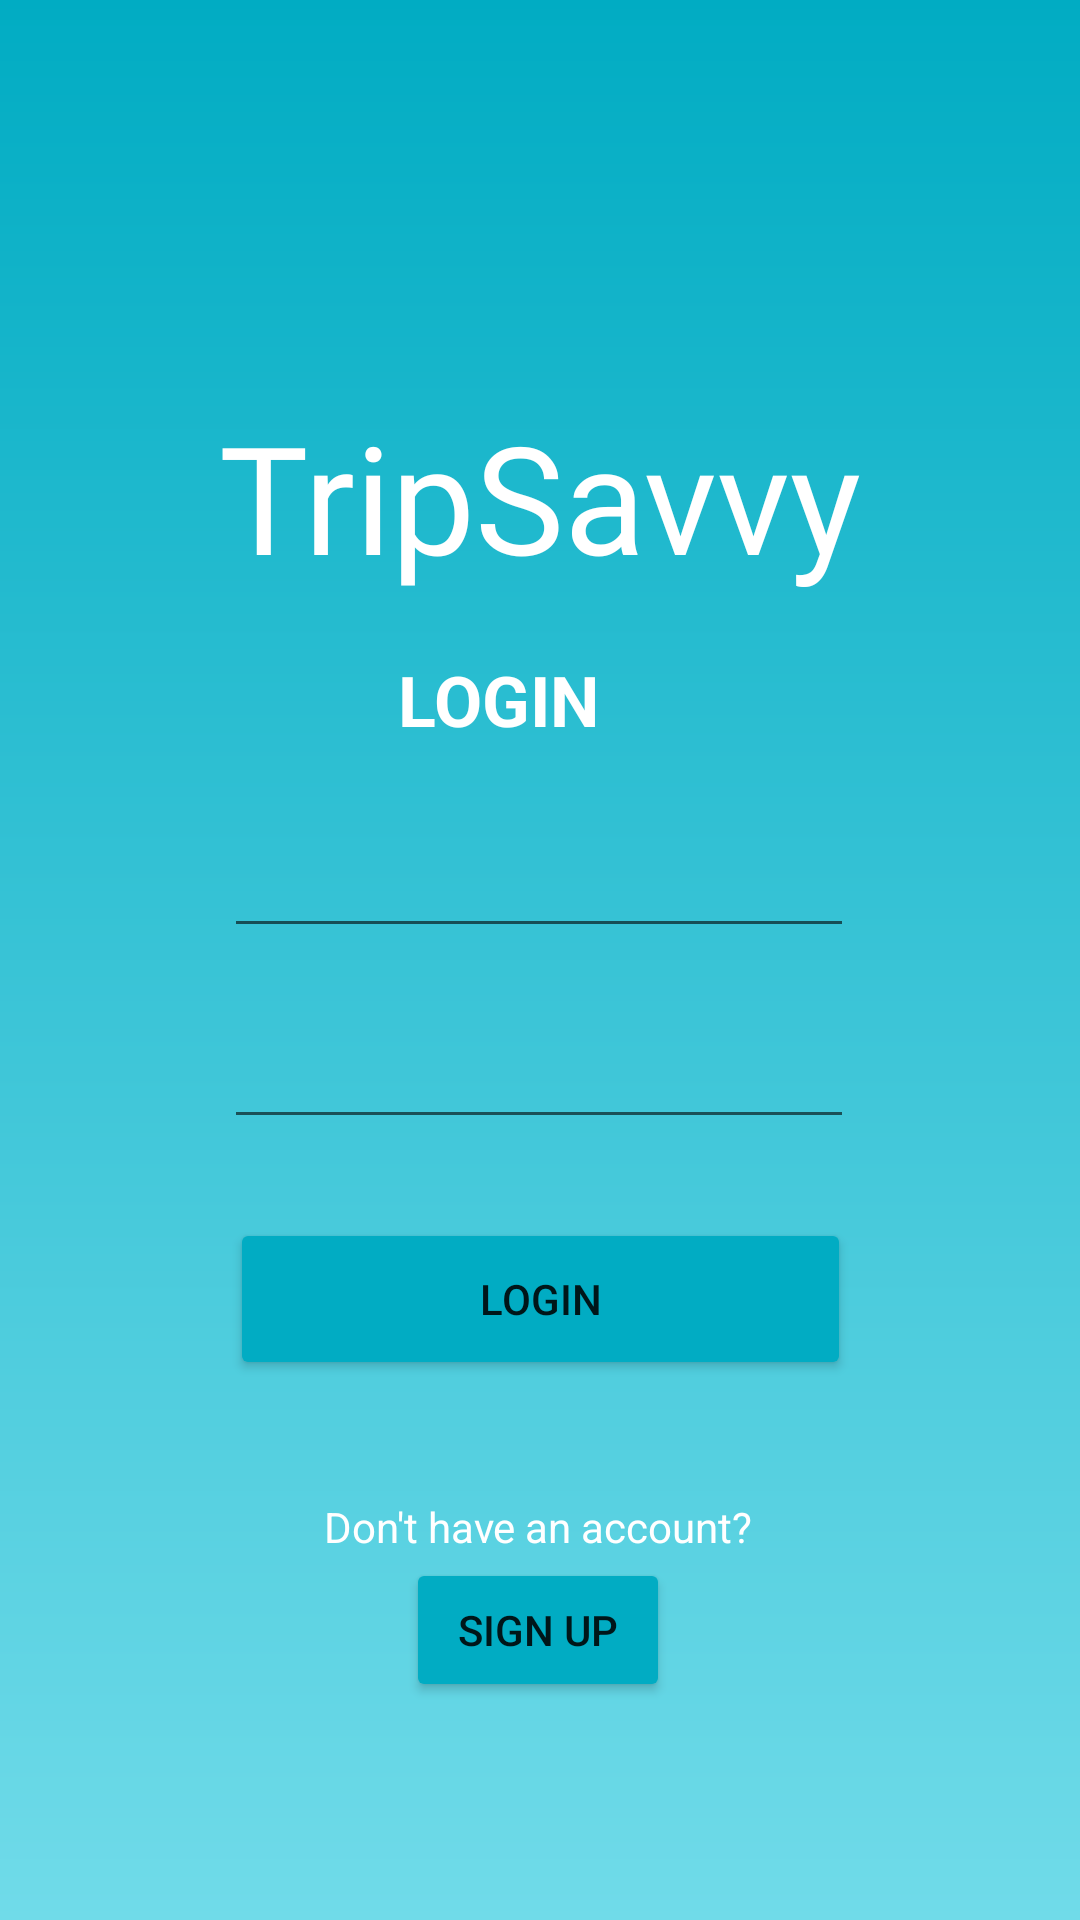

Write the Android layout XML for this screen, with the resource values it uses.
<!-- AndroidManifest.xml: application theme Theme.TripSavvy_Studio_2B03_2 -->
<!-- res/layout/activity_login.xml -->
<?xml version="1.0" encoding="utf-8"?>
<androidx.constraintlayout.widget.ConstraintLayout
    xmlns:android="http://schemas.android.com/apk/res/android"
    xmlns:app="http://schemas.android.com/apk/res-auto"
    xmlns:tools="http://schemas.android.com/tools"
    android:layout_width="match_parent"
    android:layout_height="match_parent"
    android:background="@drawable/gradient_background"
 >

    <TextView
        android:id="@+id/textView"
        android:layout_width="wrap_content"
        android:layout_height="wrap_content"
        android:fontFamily="@font/wendy_one"
        android:text="TripSavvy"
        android:textColor="@color/white"

        android:textSize="150px"
        app:layout_constraintBottom_toBottomOf="parent"
        app:layout_constraintEnd_toEndOf="parent"
        app:layout_constraintStart_toStartOf="parent"
        app:layout_constraintTop_toTopOf="parent"
        app:layout_constraintVertical_bias="0.23" />

    <TextView
        android:id="@+id/loginTitle"
        android:layout_width="91dp"
        android:layout_height="53dp"
        android:text="LOGIN"
        android:textColor="@color/white"
        android:textSize="70px"
        android:textStyle="bold"
        app:layout_constraintBottom_toBottomOf="parent"
        app:layout_constraintEnd_toEndOf="parent"
        app:layout_constraintHorizontal_bias="0.493"
        app:layout_constraintStart_toStartOf="parent"
        app:layout_constraintTop_toTopOf="parent"
        app:layout_constraintVertical_bias="0.371" />

    <EditText
        android:id="@+id/loginEmail"
        android:layout_width="wrap_content"
        android:layout_height="wrap_content"
        android:ems="10"
        android:inputType="textEmailAddress"
        app:layout_constraintBottom_toBottomOf="parent"
        app:layout_constraintEnd_toEndOf="parent"
        app:layout_constraintHorizontal_bias="0.497"
        app:layout_constraintStart_toStartOf="parent"
        app:layout_constraintTop_toTopOf="parent"
        app:layout_constraintVertical_bias="0.459" />

    <EditText
        android:id="@+id/loginPassword"
        android:layout_width="wrap_content"
        android:layout_height="wrap_content"
        android:ems="10"
        android:inputType="textPassword"
        app:layout_constraintBottom_toBottomOf="parent"
        app:layout_constraintEnd_toEndOf="parent"
        app:layout_constraintHorizontal_bias="0.497"
        app:layout_constraintStart_toStartOf="parent"
        app:layout_constraintTop_toTopOf="parent"
        app:layout_constraintVertical_bias="0.565" />


    <Button
        android:id="@+id/loginButton"
        android:layout_width="207dp"
        android:layout_height="54dp"
        android:backgroundTint="#01ACC3"
        android:text="Login"

        app:layout_constraintBottom_toBottomOf="parent"
        app:layout_constraintEnd_toEndOf="parent"
        app:layout_constraintStart_toStartOf="parent"
        app:layout_constraintTop_toTopOf="parent"
        app:layout_constraintVertical_bias="0.693" />

    <Button
        android:id="@+id/button2"
        android:layout_width="wrap_content"
        android:layout_height="wrap_content"
        android:backgroundTint="#01ACC3"
        android:text="Sign Up"
        app:layout_constraintBottom_toBottomOf="parent"
        app:layout_constraintEnd_toEndOf="parent"
        app:layout_constraintHorizontal_bias="0.498"
        app:layout_constraintStart_toStartOf="parent"
        app:layout_constraintTop_toTopOf="parent"
        app:layout_constraintVertical_bias="0.877" />

    <TextView
        android:id="@+id/textView8"
        android:layout_width="wrap_content"
        android:layout_height="wrap_content"
        android:text="Don't have an account?"
        android:textColor="@color/white"
        app:layout_constraintBottom_toBottomOf="parent"
        app:layout_constraintEnd_toEndOf="parent"
        app:layout_constraintHorizontal_bias="0.498"
        app:layout_constraintStart_toStartOf="parent"
        app:layout_constraintTop_toTopOf="parent"
        app:layout_constraintVertical_bias="0.804" />


</androidx.constraintlayout.widget.ConstraintLayout>
<!-- resources referenced by this layout -->
<resources>
  <color name="white">#FFFFFFFF</color>
  <!-- drawable gradient_background (drawable) -->
  <?xml version="1.0" encoding="utf-8"?>
  <shape xmlns:android="http://schemas.android.com/apk/res/android">
          <gradient
              android:startColor="#70DBE9"
              android:endColor="#01ACC3"
              android:type="linear"
              android:angle="90"
          />
  </shape>
  <style name="Theme.TripSavvy_Studio_2B03_2" parent="Theme.MaterialComponents.DayNight.NoActionBar">
          
          <item name="colorPrimary">@color/purple_500</item>
  
          <item name="colorPrimaryVariant">@color/purple_700</item>
          <item name="colorOnPrimary">@color/white</item>
          
          <item name="colorSecondary">@color/teal_200</item>
          <item name="colorSecondaryVariant">@color/teal_700</item>
          <item name="colorOnSecondary">@color/black</item>
          
          <item name="android:statusBarColor">?attr/colorPrimaryVariant</item>
          
      </style>
  <color name="purple_500">#FF6200EE</color>
  <color name="purple_700">#FF3700B3</color>
  <color name="teal_200">#FF03DAC5</color>
  <color name="teal_700">#FF018786</color>
  <color name="black">#FF000000</color>
</resources>
